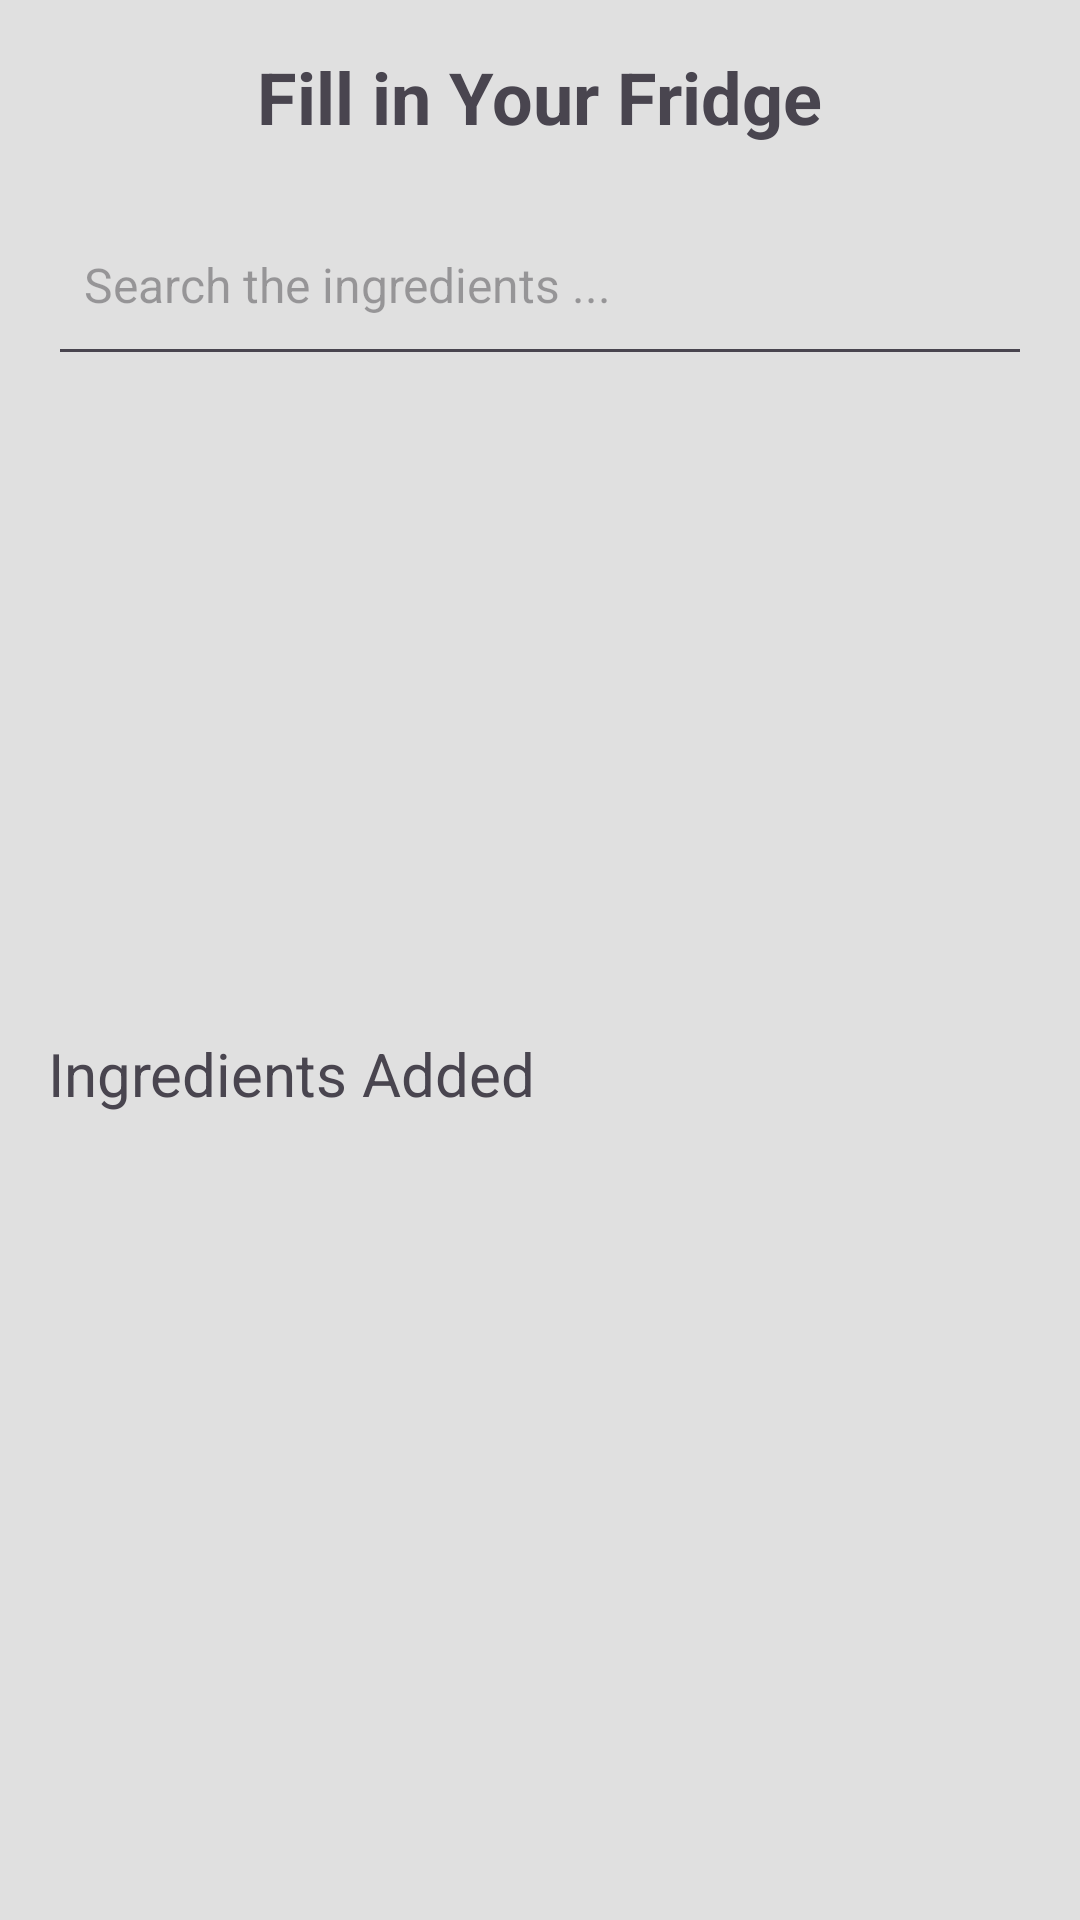

The Android layout XML behind this screen, and the referenced resources:
<!-- AndroidManifest.xml: application theme Theme.ForgeYourDiet -->
<!-- res/layout/fill_your_fridge.xml -->
<?xml version="1.0" encoding="utf-8"?>
<LinearLayout
    xmlns:android="http://schemas.android.com/apk/res/android"
    android:layout_width="match_parent"
    android:layout_height="match_parent"
    android:orientation="vertical"
    android:background="#E0E0E0"
    android:padding="16dp">

    
    <TextView
        android:id="@+id/titleTextView"
        android:layout_width="wrap_content"
        android:layout_height="wrap_content"
        android:text="Fill in Your Fridge"
        android:textSize="24sp"
        android:textStyle="bold"
        android:layout_gravity="center_horizontal"
        android:paddingBottom="16dp" />

    
    <EditText
        android:id="@+id/searchIngredientsEditText"
        android:layout_width="match_parent"
        android:layout_height="61dp"
        android:hint="Search the ingredients ..."
        android:inputType="text"
        android:padding="12dp"
        android:textSize="16sp" />

    
    <ListView
        android:id="@+id/suggestionsListView"
        android:layout_width="match_parent"
        android:layout_height="219dp"
        android:divider="@android:color/darker_gray"
        android:dividerHeight="1dp"
        android:padding="8dp" />

    
    <TextView
        android:id="@+id/textView2"
        android:layout_width="match_parent"
        android:layout_height="wrap_content"
        android:text="Ingredients Added"
        android:textSize="20sp" />

    <ListView
        android:id="@+id/userIngredientsListView"
        android:layout_width="match_parent"
        android:layout_height="290dp"
        android:divider="@android:color/darker_gray"
        android:dividerHeight="1dp"
        android:padding="8dp" />

    
    <Button
        android:id="@+id/addButton"
        android:layout_width="match_parent"
        android:layout_height="wrap_content"
        android:background="#5A4B4B"
        android:padding="12dp"
        android:text="Add to Fridge"
        android:textColor="#FFFFFF"
        android:textSize="18sp" />

</LinearLayout>
<!-- resources referenced by this layout -->
<resources>
  <style name="Theme.ForgeYourDiet" parent="Base.Theme.ForgeYourDiet" />
  <style name="Base.Theme.ForgeYourDiet" parent="Theme.Material3.DayNight.NoActionBar">
          
          
      </style>
</resources>
